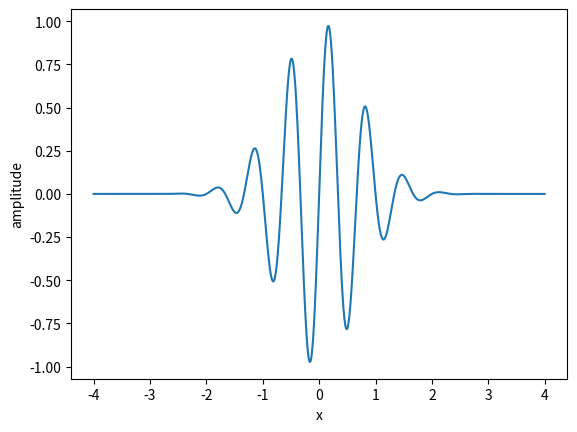

Generate this figure with matplotlib:
# Exercise 5.26
import numpy as np
import matplotlib.pyplot as plt


def wave_packet(x, t):
    return np.exp(-(x - 3 * t) ** 2) * np.sin(3 * np.pi * (x - t))

xlist = np.linspace(-4, 4, 1001)
ylist = wave_packet(xlist, 0)

plt.plot(xlist, ylist)
plt.xlabel('x')
plt.ylabel('amplitude')
plt.show()